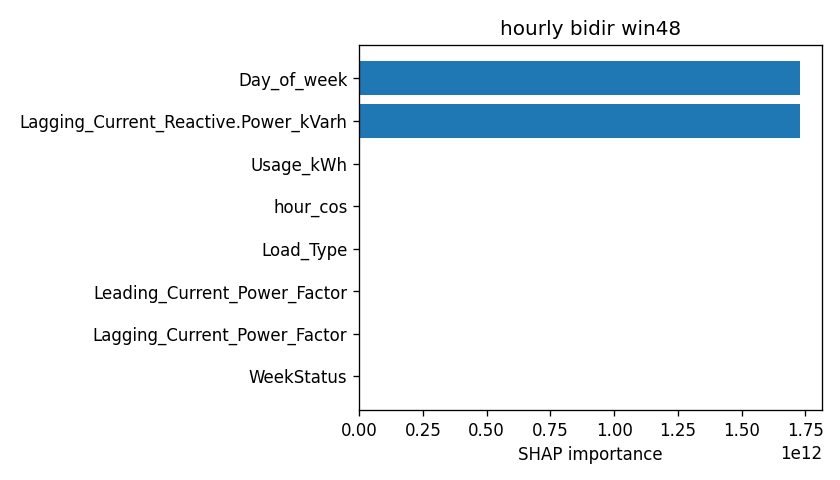

The data file committed next to this chart (first rows):
attr, value
Day_of_week, 1728512033746
Lagging_Current_Reactive.Power_kVarh, 1728512033746
Usage_kWh, 0.1207
hour_cos, 0.0624
Load_Type, 0.03428
Leading_Current_Power_Factor, 0.02867
Lagging_Current_Power_Factor, 0.02139
WeekStatus, 0.01606
hour_sin, 0.01163
